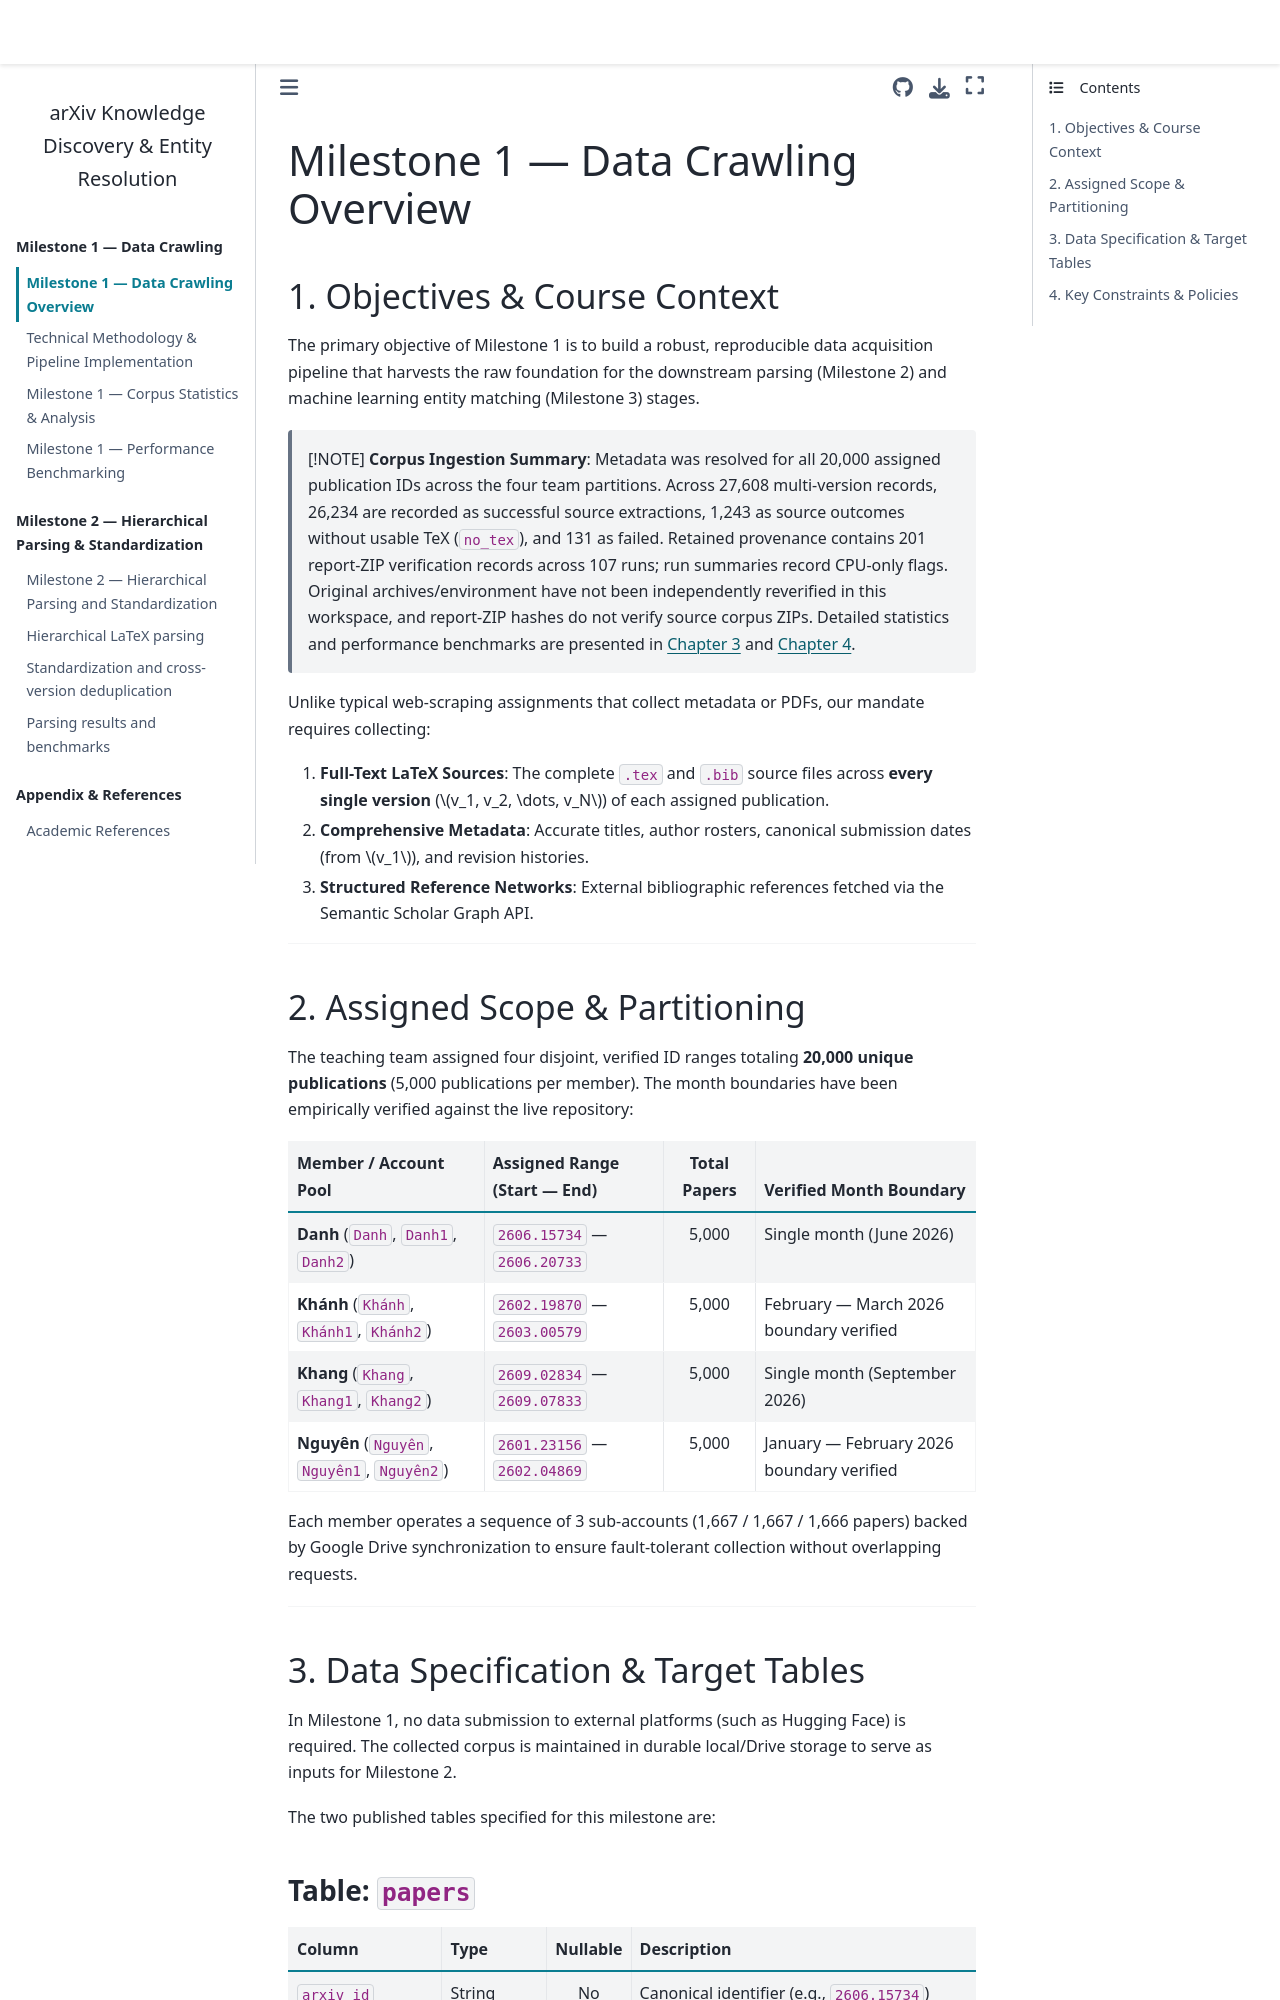

repository: Dangkhanh01/arXiv-report · page: content/milestone1/01_overview.html · generator: jekyll

# Milestone 1 — Data Crawling Overview

## 1. Objectives & Course Context

The primary objective of Milestone 1 is to build a robust, reproducible data acquisition pipeline that harvests the raw foundation for the downstream parsing (Milestone 2) and machine learning entity matching (Milestone 3) stages.

> [!NOTE]
> **Corpus Ingestion Summary**: Metadata was resolved for all 20,000 assigned publication IDs across the four team partitions. Across 27,608 multi-version records, 26,234 are recorded as successful source extractions, 1,243 as source outcomes without usable TeX (`no_tex`), and 131 as failed. Retained provenance contains 201 report-ZIP verification records across 107 runs; run summaries record CPU-only flags. Original archives/environment have not been independently reverified in this workspace, and report-ZIP hashes do not verify source corpus ZIPs. Detailed statistics and performance benchmarks are presented in [Chapter 3](03_corpus_stats.ipynb) and [Chapter 4](04_performance.ipynb).

Unlike typical web-scraping assignments that collect metadata or PDFs, our mandate requires collecting:
1. **Full-Text LaTeX Sources**: The complete `.tex` and `.bib` source files across **every single version** ($v_1, v_2, \dots, v_N$) of each assigned publication.
2. **Comprehensive Metadata**: Accurate titles, author rosters, canonical submission dates (from $v_1$), and revision histories.
3. **Structured Reference Networks**: External bibliographic references fetched via the Semantic Scholar Graph API.

---

## 2. Assigned Scope & Partitioning

The teaching team assigned four disjoint, verified ID ranges totaling **20,000 unique publications** (5,000 publications per member). The month boundaries have been empirically verified against the live repository:

| Member / Account Pool | Assigned Range (Start — End) | Total Papers | Verified Month Boundary |
|:---|:---|:---:|:---|
| **Danh** (`Danh`, `Danh1`, `Danh2`) | `2606.15734` — `2606.20733` | 5,000 | Single month (June 2026) |
| **Khánh** (`Khánh`, `Khánh1`, `Khánh2`) | `2602.19870` — `2603.00579` | 5,000 | February — March 2026 boundary verified |
| **Khang** (`Khang`, `Khang1`, `Khang2`) | `2609.02834` — `2609.07833` | 5,000 | Single month (September 2026) |
| **Nguyên** (`Nguyên`, `Nguyên1`, `Nguyên2`) | `2601.23156` — `2602.04869` | 5,000 | January — February 2026 boundary verified |

Each member operates a sequence of 3 sub-accounts (1,667 / 1,667 / 1,666 papers) backed by Google Drive synchronization to ensure fault-tolerant collection without overlapping requests.

---
